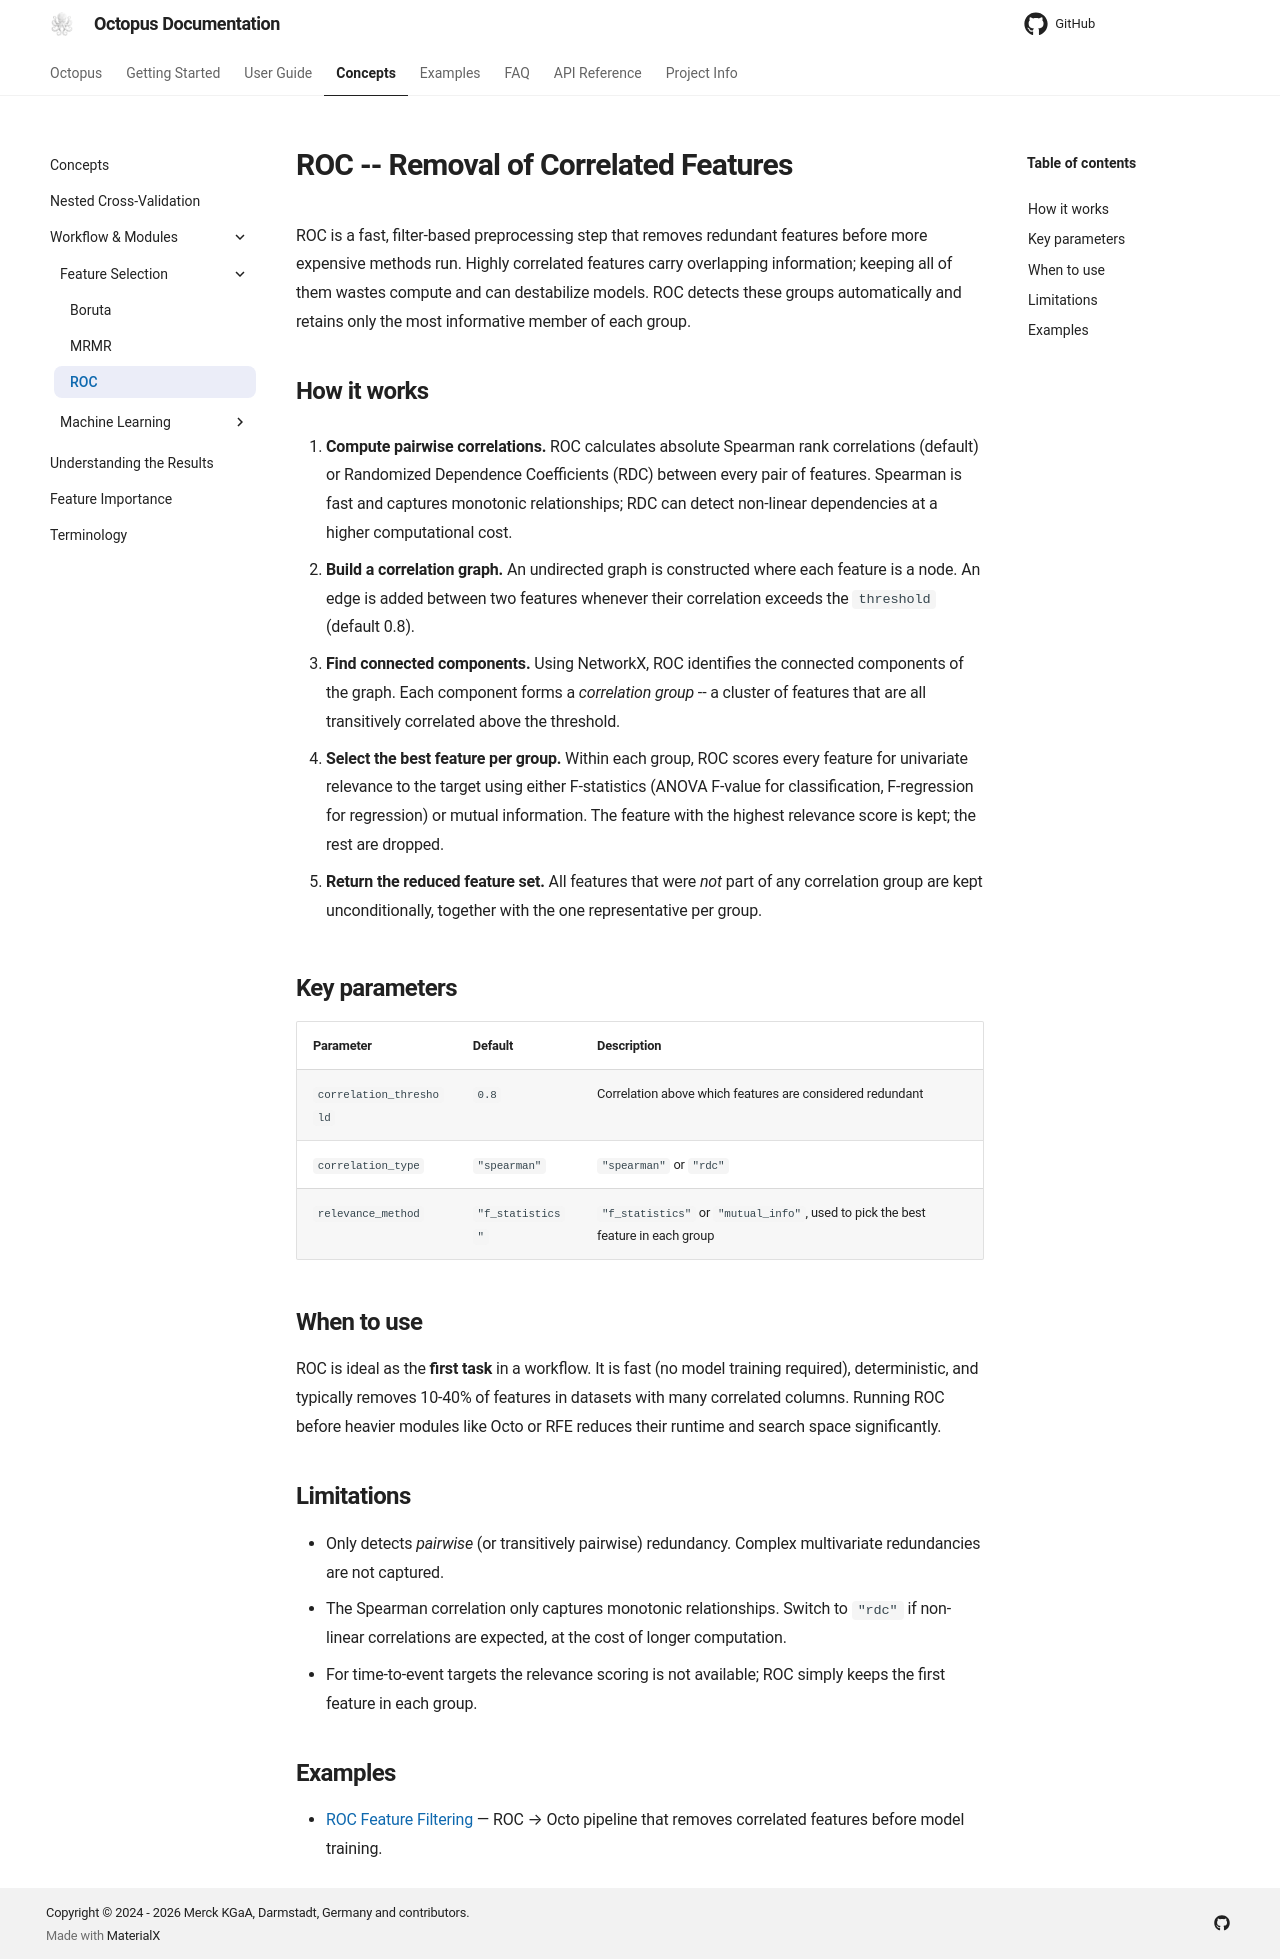

repository: emdgroup/octopus-automl · page: concepts/workflow/roc/index.html · generator: mkdocs

# ROC -- Removal of Correlated Features


ROC is a fast, filter-based preprocessing step that removes redundant features
before more expensive methods run. Highly correlated features carry overlapping
information; keeping all of them wastes compute and can destabilize models. ROC
detects these groups automatically and retains only the most informative member
of each group.

## How it works

1. **Compute pairwise correlations.** ROC calculates absolute Spearman rank
   correlations (default) or Randomized Dependence Coefficients (RDC) between
   every pair of features. Spearman is fast and captures monotonic
   relationships; RDC can detect non-linear dependencies at a higher
   computational cost.

2. **Build a correlation graph.** An undirected graph is constructed where each
   feature is a node. An edge is added between two features whenever their
   correlation exceeds the `threshold` (default 0.8).

3. **Find connected components.** Using NetworkX, ROC identifies the connected
   components of the graph. Each component forms a *correlation group* -- a
   cluster of features that are all transitively correlated above the threshold.

4. **Select the best feature per group.** Within each group, ROC scores every
   feature for univariate relevance to the target using either F-statistics
   (ANOVA F-value for classification, F-regression for regression) or mutual
   information. The feature with the highest relevance score is kept; the rest
   are dropped.

5. **Return the reduced feature set.** All features that were *not* part of any
   correlation group are kept unconditionally, together with the one
   representative per group.

## Key parameters

| Parameter | Default | Description |
|-----------|---------|-------------|
| `correlation_threshold` | `0.8` | Correlation above which features are considered redundant |
| `correlation_type` | `"spearman"` | `"spearman"` or `"rdc"` |
| `relevance_method` | `"f_statistics"` | `"f_statistics"` or `"mutual_info"`, used to pick the best feature in each group |

## When to use

ROC is ideal as the **first task** in a workflow. It is fast (no model training
required), deterministic, and typically removes 10-40% of features in datasets
with many correlated columns. Running ROC before heavier modules like Octo or
RFE reduces their runtime and search space significantly.

## Limitations

- Only detects *pairwise* (or transitively pairwise) redundancy. Complex
  multivariate redundancies are not captured.
- The Spearman correlation only captures monotonic relationships. Switch to
  `"rdc"` if non-linear correlations are expected, at the cost of longer
  computation.
- For time-to-event targets the relevance scoring is not available; ROC simply
  keeps the first feature in each group.

## Examples

- [ROC Feature Filtering](../../examples/wf_roc_octo.md) — ROC → Octo pipeline that removes correlated features before model training.
